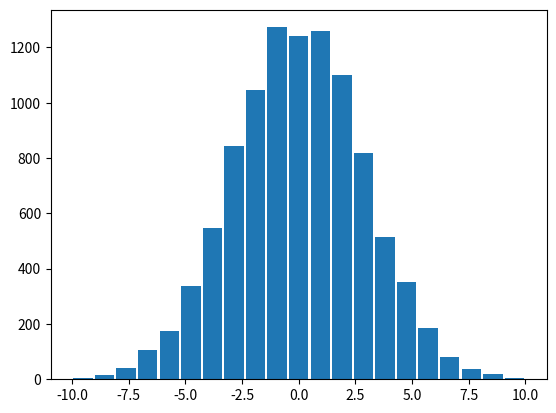

Write Python code to recreate this figure.

import scipy.stats as ss
import numpy as np
import matplotlib.pyplot as plt

x = np.arange(-10, 11)
xU, xL = x + 0.5, x - 0.5
prob = ss.norm.cdf(xU, scale = 3) - ss.norm.cdf(xL, scale = 3)
prob = prob / prob.sum() #normalize the probabilities so their sum is 1
nums = np.random.choice(x, size = 10000 , p = prob)

plt.hist(nums, bins = len(x),  rwidth=0.9 )
plt.show( )
